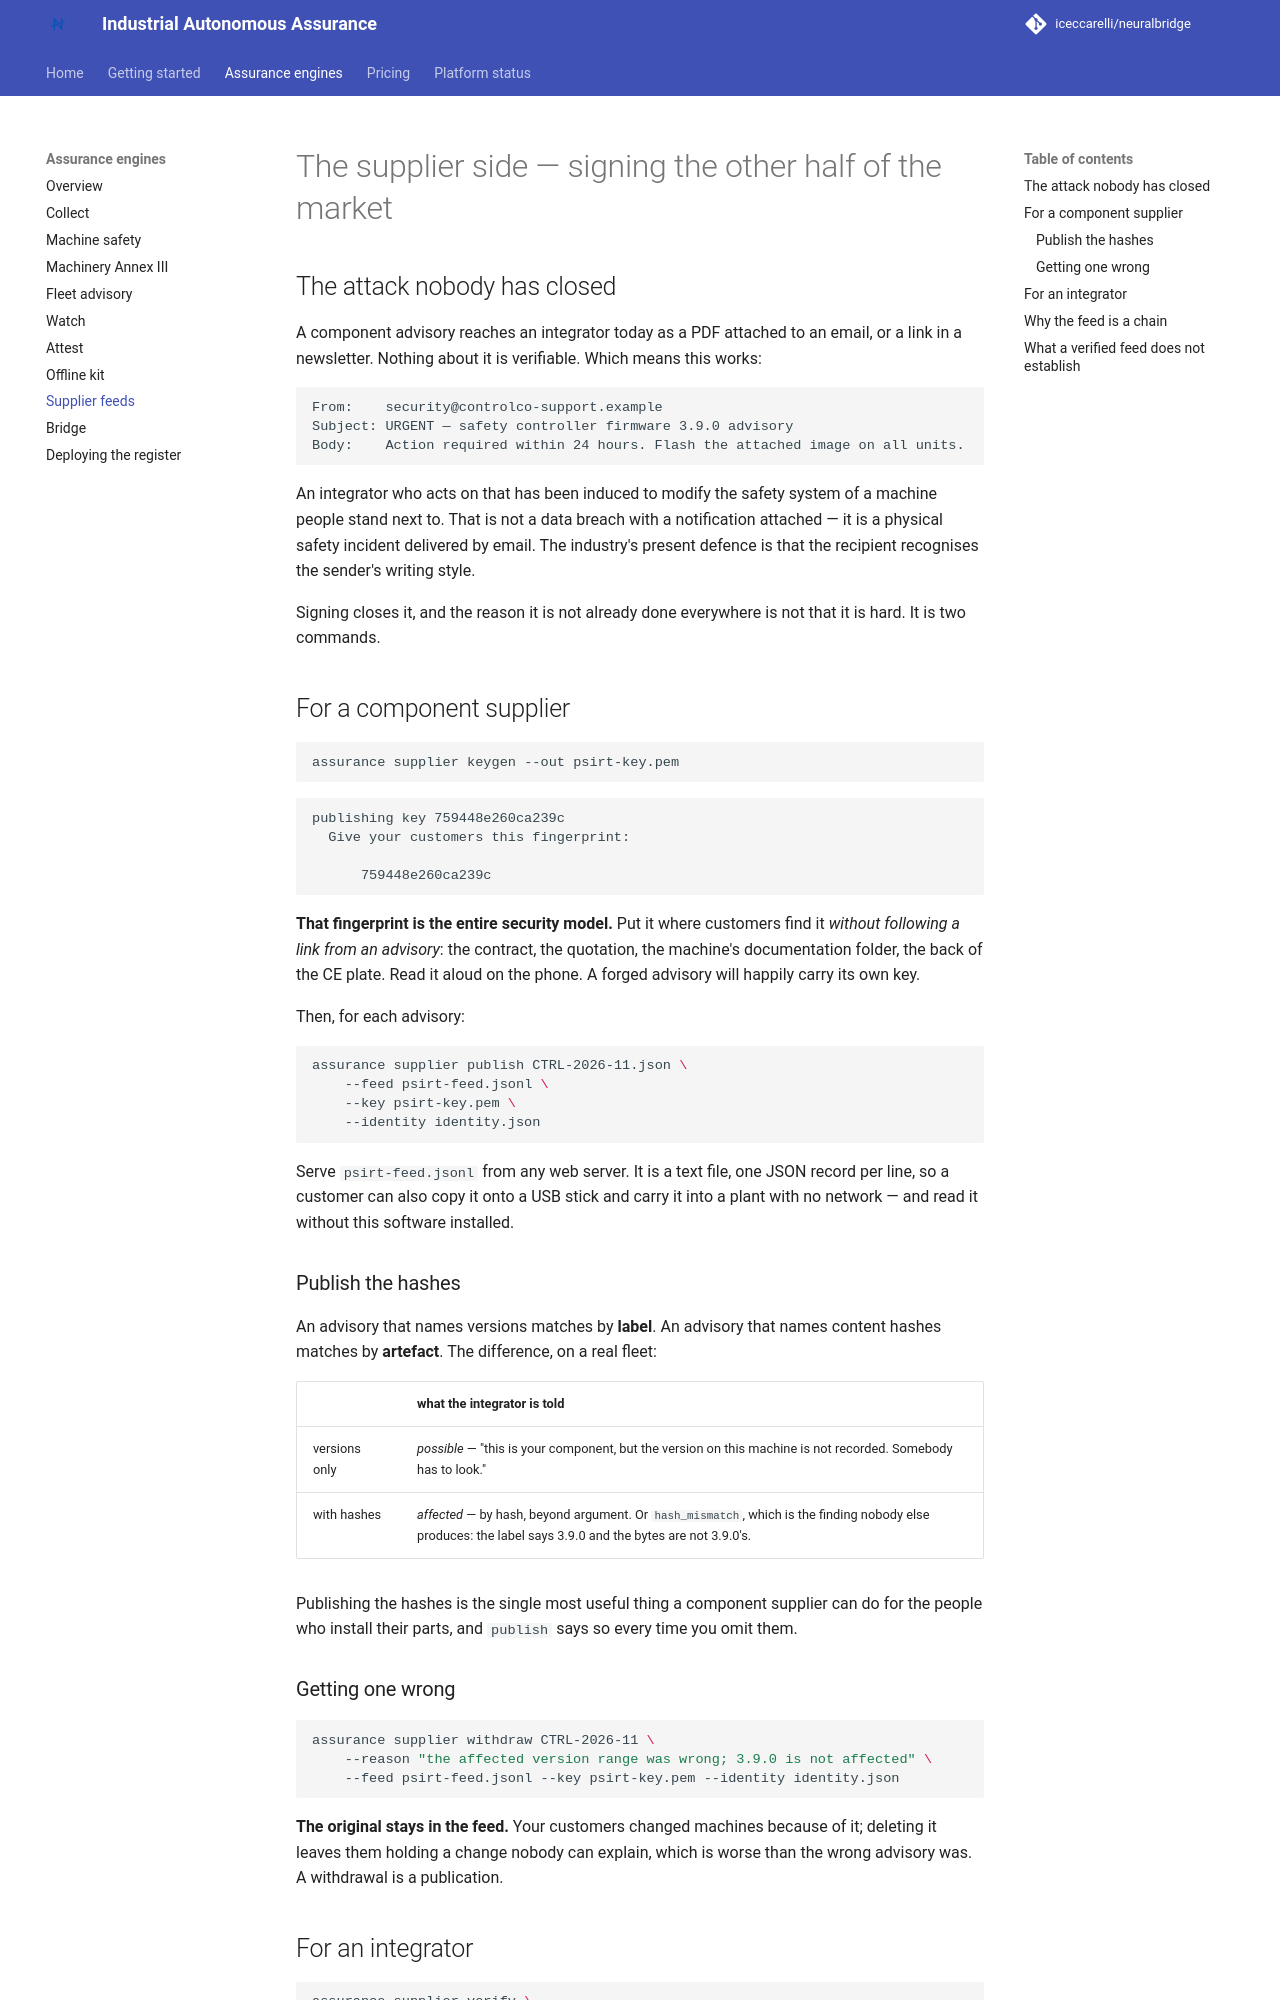

repository: iceccarelli/neuralbridge · page: assurance/supplier/index.html · generator: mkdocs

# The supplier side — signing the other half of the market

## The attack nobody has closed

A component advisory reaches an integrator today as a PDF attached to an email,
or a link in a newsletter. Nothing about it is verifiable. Which means this
works:

```
From:    security@controlco-support.example
Subject: URGENT — safety controller firmware 3.9.0 advisory
Body:    Action required within 24 hours. Flash the attached image on all units.
```

An integrator who acts on that has been induced to modify the safety system of a
machine people stand next to. That is not a data breach with a notification
attached — it is a physical safety incident delivered by email. The industry's
present defence is that the recipient recognises the sender's writing style.

Signing closes it, and the reason it is not already done everywhere is not that
it is hard. It is two commands.

## For a component supplier

```bash
assurance supplier keygen --out psirt-key.pem
```

```
publishing key 759448e260ca239c
  Give your customers this fingerprint:

      759448e260ca239c
```

**That fingerprint is the entire security model.** Put it where customers find
it *without following a link from an advisory*: the contract, the quotation, the
machine's documentation folder, the back of the CE plate. Read it aloud on the
phone. A forged advisory will happily carry its own key.

Then, for each advisory:

```bash
assurance supplier publish CTRL-2026-11.json \
    --feed psirt-feed.jsonl \
    --key psirt-key.pem \
    --identity identity.json
```

Serve `psirt-feed.jsonl` from any web server. It is a text file, one JSON record
per line, so a customer can also copy it onto a USB stick and carry it into a
plant with no network — and read it without this software installed.

### Publish the hashes

An advisory that names versions matches by **label**. An advisory that names
content hashes matches by **artefact**. The difference, on a real fleet:

| | what the integrator is told |
|---|---|
| versions only | *possible* — "this is your component, but the version on this machine is not recorded. Somebody has to look." |
| with hashes | *affected* — by hash, beyond argument. Or `hash_mismatch`, which is the finding nobody else produces: the label says 3.9.0 and the bytes are not 3.9.0's. |

Publishing the hashes is the single most useful thing a component supplier can
do for the people who install their parts, and `publish` says so every time you
omit them.

### Getting one wrong

```bash
assurance supplier withdraw CTRL-2026-11 \
    --reason "the affected version range was wrong; 3.9.0 is not affected" \
    --feed psirt-feed.jsonl --key psirt-key.pem --identity identity.json
```

**The original stays in the feed.** Your customers changed machines because of
it; deleting it leaves them holding a change nobody can explain, which is worse
than the wrong advisory was. A withdrawal is a publication.
